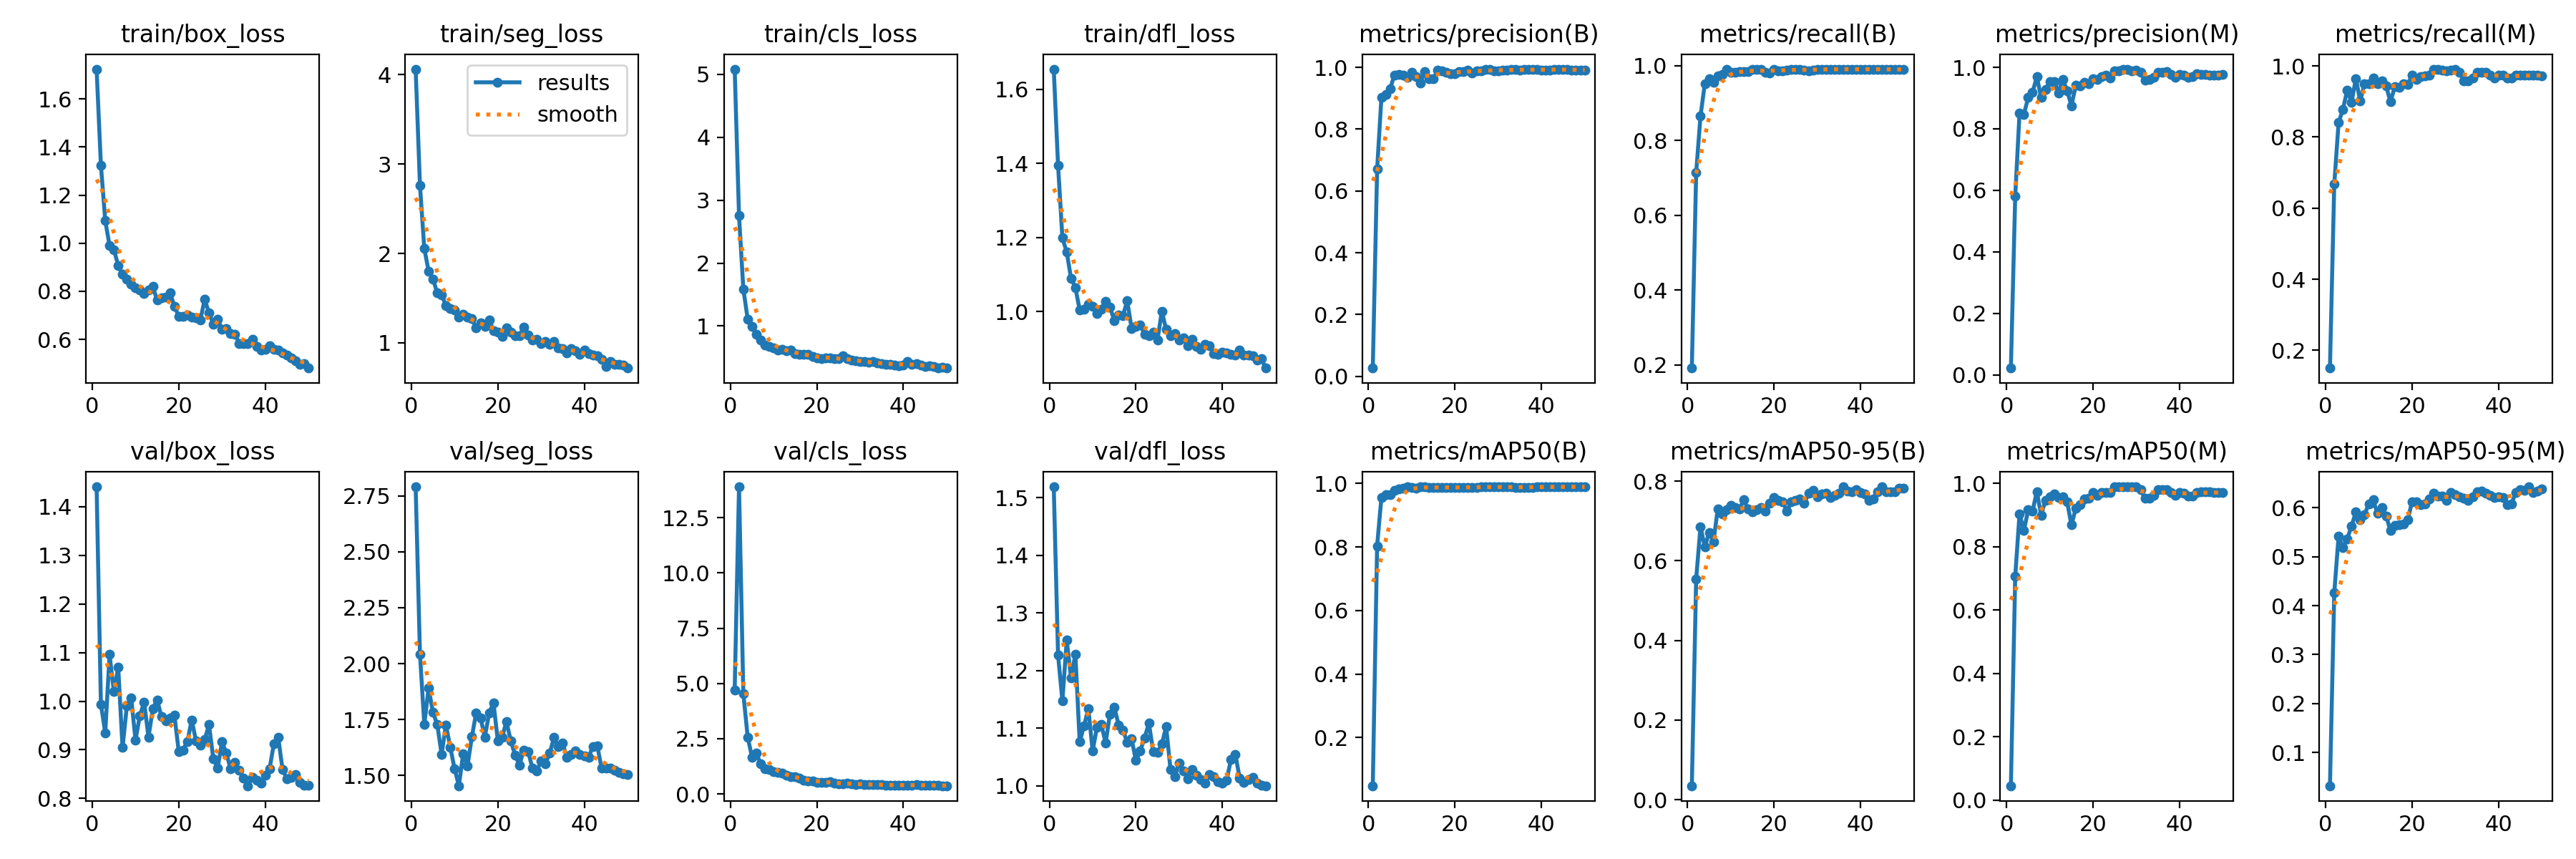

Source data for this figure (header and first rows):
epoch, time, train/box_loss, train/seg_loss, train/cls_loss, train/dfl_loss, metrics/precision(B), metrics/recall(B), metrics/mAP50(B), metrics/mAP50-95(B), metrics/precision(M), metrics/recall(M), metrics/mAP50(M), metrics/mAP50-95(M), val/box_loss, val/seg_loss, val/cls_loss, val/dfl_loss, lr/pg0, lr/pg1, lr/pg2
1, 21.51, 1.724, 4.064, 5.083, 1.655, 0.02636, 0.1917, 0.04853, 0.03496, 0.02202, 0.15, 0.045, 0.03207, 1.441, 2.791, 4.715, 1.519, 4e-05, 4e-05, 4e-05
2, 44.09, 1.323, 2.76, 2.753, 1.394, 0.6702, 0.7145, 0.8037, 0.5545, 0.5801, 0.6671, 0.7057, 0.4262, 0.9936, 2.043, 13.9, 1.226, 8.8218e-05, 8.8218e-05, 8.8218e-05
3, 67.49, 1.094, 2.055, 1.588, 1.199, 0.9036, 0.8651, 0.9566, 0.685, 0.8512, 0.8407, 0.9044, 0.5417, 0.935, 1.728, 4.528, 1.147, 0.0001345, 0.0001345, 0.0001345
4, 88.69, 0.9897, 1.803, 1.113, 1.161, 0.9117, 0.9525, 0.9643, 0.6351, 0.8469, 0.8778, 0.851, 0.5183, 1.096, 1.89, 2.578, 1.253, 0.0001787, 0.0001787, 0.0001787
5, 110.1, 0.9737, 1.715, 0.9949, 1.09, 0.9316, 0.9654, 0.9642, 0.6704, 0.9013, 0.9322, 0.9161, 0.5363, 1.019, 1.782, 1.669, 1.187, 0.000221, 0.000221, 0.000221
6, 132.3, 0.9066, 1.557, 0.869, 1.065, 0.9749, 0.9569, 0.9787, 0.6475, 0.9176, 0.8985, 0.9119, 0.5631, 1.07, 1.728, 1.84, 1.228, 0.0002613, 0.0002613, 0.0002613
7, 154.2, 0.8703, 1.536, 0.7806, 1.004, 0.9779, 0.9726, 0.9835, 0.7306, 0.9698, 0.9643, 0.9739, 0.5913, 0.9048, 1.594, 1.37, 1.076, 0.0002996, 0.0002996, 0.0002996
8, 175.5, 0.8511, 1.419, 0.6962, 1.006, 0.9748, 0.9763, 0.9845, 0.7176, 0.9016, 0.9015, 0.8998, 0.576, 0.9901, 1.726, 1.145, 1.104, 0.0003359, 0.0003359, 0.0003359
9, 196.8, 0.8294, 1.381, 0.6741, 1.019, 0.9674, 0.9912, 0.9888, 0.7276, 0.928, 0.9496, 0.9472, 0.5857, 1.007, 1.627, 1.12, 1.134, 0.0003703, 0.0003703, 0.0003703
10, 217.3, 0.8132, 1.371, 0.6555, 1.013, 0.9849, 0.9829, 0.9875, 0.7385, 0.953, 0.9496, 0.9568, 0.6085, 0.92, 1.53, 1.004, 1.06, 0.0004027, 0.0004027, 0.0004027
11, 238.2, 0.8061, 1.291, 0.6227, 0.9944, 0.9696, 0.9829, 0.9842, 0.7344, 0.9535, 0.9662, 0.9659, 0.6159, 0.9704, 1.454, 0.9632, 1.102, 0.0004331, 0.0004331, 0.0004331
12, 259.2, 0.7899, 1.32, 0.6263, 1.007, 0.9488, 0.9839, 0.9893, 0.7296, 0.9172, 0.9507, 0.9546, 0.5886, 0.9977, 1.598, 0.9315, 1.106, 0.0004615, 0.0004615, 0.0004615
13, 280, 0.8069, 1.284, 0.608, 1.028, 0.9863, 0.9837, 0.9888, 0.753, 0.9617, 0.9587, 0.9584, 0.6002, 0.9261, 1.543, 0.8386, 1.074, 0.0004879, 0.0004879, 0.0004879
14, 300.9, 0.8197, 1.269, 0.6186, 1.012, 0.9633, 0.9846, 0.9883, 0.7299, 0.9244, 0.9431, 0.9426, 0.5834, 0.9844, 1.673, 0.7708, 1.124, 0.0005124, 0.0005124, 0.0005124
15, 321.5, 0.7631, 1.164, 0.5583, 0.9756, 0.9625, 0.9912, 0.9881, 0.7224, 0.875, 0.8996, 0.8686, 0.553, 1.003, 1.78, 0.7916, 1.136, 0.0005349, 0.0005349, 0.0005349
16, 342.3, 0.7734, 1.225, 0.5497, 0.9897, 0.9906, 0.9912, 0.9879, 0.7279, 0.941, 0.9412, 0.9208, 0.5633, 0.9678, 1.758, 0.7211, 1.106, 0.0005554, 0.0005554, 0.0005554
17, 362.9, 0.7753, 1.18, 0.5504, 0.9891, 0.9889, 0.9902, 0.9875, 0.7343, 0.9399, 0.9403, 0.9336, 0.5649, 0.9589, 1.672, 0.6183, 1.097, 0.0005739, 0.0005739, 0.0005739
18, 383.5, 0.7938, 1.256, 0.5504, 1.028, 0.9836, 0.9829, 0.987, 0.7249, 0.951, 0.9496, 0.9512, 0.5666, 0.9652, 1.778, 0.6019, 1.075, 0.0005904, 0.0005904, 0.0005904
19, 404.2, 0.737, 1.136, 0.5173, 0.9544, 0.9786, 0.9812, 0.9871, 0.7437, 0.9464, 0.9482, 0.9533, 0.5754, 0.9707, 1.825, 0.6009, 1.082, 0.000605, 0.000605, 0.000605
20, 424.9, 0.6967, 1.115, 0.494, 0.9595, 0.9803, 0.9912, 0.9876, 0.7595, 0.964, 0.9746, 0.972, 0.6128, 0.8968, 1.656, 0.521, 1.044, 0.0006176, 0.0006176, 0.0006176
21, 445.4, 0.696, 1.068, 0.4859, 0.9634, 0.9873, 0.9864, 0.9876, 0.7511, 0.9616, 0.9628, 0.9614, 0.6121, 0.9, 1.672, 0.5327, 1.06, 0.000604, 0.000604, 0.000604
22, 466.1, 0.703, 1.168, 0.4964, 0.9393, 0.9865, 0.986, 0.9878, 0.7474, 0.9702, 0.9694, 0.9722, 0.6059, 0.917, 1.74, 0.5388, 1.083, 0.0005842, 0.0005842, 0.0005842
23, 486.8, 0.6941, 1.121, 0.4934, 0.9336, 0.9909, 0.9882, 0.9879, 0.7248, 0.9743, 0.9717, 0.9724, 0.6074, 0.9617, 1.655, 0.5655, 1.109, 0.0005644, 0.0005644, 0.0005644
24, 508.3, 0.6908, 1.076, 0.4799, 0.9437, 0.9818, 0.9912, 0.9885, 0.7475, 0.9655, 0.9746, 0.9721, 0.6182, 0.9179, 1.592, 0.4985, 1.06, 0.0005446, 0.0005446, 0.0005446
25, 529.2, 0.6808, 1.079, 0.4801, 0.9233, 0.9883, 0.9912, 0.9885, 0.751, 0.9883, 0.9912, 0.9885, 0.6298, 0.9095, 1.546, 0.4712, 1.058, 0.0005248, 0.0005248, 0.0005248
26, 549.8, 0.7671, 1.173, 0.5259, 1.001, 0.9887, 0.9912, 0.9887, 0.7546, 0.9887, 0.9912, 0.9887, 0.6244, 0.921, 1.614, 0.4698, 1.072, 0.000505, 0.000505, 0.000505
27, 570.4, 0.7091, 1.087, 0.4795, 0.9511, 0.9942, 0.9892, 0.9889, 0.744, 0.9942, 0.9892, 0.9889, 0.6237, 0.9516, 1.608, 0.4827, 1.102, 0.0004852, 0.0004852, 0.0004852
28, 591.2, 0.6637, 1.028, 0.4625, 0.9336, 0.993, 0.9862, 0.9886, 0.7692, 0.993, 0.9862, 0.9886, 0.6154, 0.8812, 1.533, 0.4496, 1.028, 0.0004654, 0.0004654, 0.0004654
29, 611.9, 0.6851, 1.04, 0.4439, 0.9401, 0.9878, 0.9886, 0.9891, 0.7766, 0.9878, 0.9886, 0.9891, 0.6316, 0.863, 1.518, 0.4352, 1.015, 0.0004456, 0.0004456, 0.0004456
30, 632.4, 0.6407, 0.9928, 0.4315, 0.9224, 0.9899, 0.9907, 0.9893, 0.7612, 0.9899, 0.9907, 0.9893, 0.6271, 0.9163, 1.565, 0.4514, 1.04, 0.0004258, 0.0004258, 0.0004258
31, 652.9, 0.6442, 1.016, 0.4328, 0.9289, 0.9915, 0.9912, 0.9893, 0.7684, 0.9833, 0.9829, 0.9802, 0.6222, 0.8934, 1.553, 0.4365, 1.026, 0.000406, 0.000406, 0.000406
32, 673.3, 0.6229, 0.9812, 0.42, 0.9074, 0.9915, 0.991, 0.9889, 0.7699, 0.9585, 0.9578, 0.9528, 0.6192, 0.8603, 1.599, 0.4278, 1.012, 0.0003862, 0.0003862, 0.0003862
33, 693.6, 0.6214, 1.015, 0.4399, 0.9246, 0.9927, 0.9912, 0.9888, 0.7579, 0.9596, 0.9579, 0.9536, 0.6147, 0.8743, 1.67, 0.426, 1.028, 0.0003664, 0.0003664, 0.0003664
34, 714, 0.5833, 0.9437, 0.4135, 0.9054, 0.9925, 0.9912, 0.9885, 0.7639, 0.9677, 0.9662, 0.9627, 0.6222, 0.8579, 1.627, 0.4266, 1.019, 0.0003466, 0.0003466, 0.0003466
35, 734.2, 0.5837, 0.935, 0.3974, 0.8981, 0.9914, 0.9912, 0.9885, 0.7692, 0.9832, 0.9829, 0.9809, 0.6329, 0.8416, 1.644, 0.4223, 1.011, 0.0003268, 0.0003268, 0.0003268
36, 754.4, 0.583, 0.8893, 0.3913, 0.9108, 0.9926, 0.9912, 0.9884, 0.7856, 0.9843, 0.9829, 0.9809, 0.6344, 0.8261, 1.579, 0.4016, 1.004, 0.000307, 0.000307, 0.000307
37, 774.6, 0.5996, 0.9353, 0.3942, 0.9072, 0.9933, 0.9912, 0.9883, 0.7756, 0.9851, 0.9829, 0.9805, 0.6291, 0.8437, 1.593, 0.397, 1.019, 0.0002872, 0.0002872, 0.0002872
38, 795.2, 0.572, 0.9085, 0.3825, 0.8868, 0.9929, 0.9902, 0.9883, 0.7734, 0.9764, 0.9736, 0.9702, 0.6251, 0.8378, 1.609, 0.3931, 1.016, 0.0002674, 0.0002674, 0.0002674
39, 815.9, 0.5545, 0.8696, 0.3725, 0.8846, 0.9931, 0.991, 0.9886, 0.7787, 0.9683, 0.966, 0.9613, 0.6214, 0.8322, 1.592, 0.398, 1.006, 0.0002476, 0.0002476, 0.0002476
40, 836.5, 0.5583, 0.9222, 0.3771, 0.8894, 0.9923, 0.9912, 0.9888, 0.7721, 0.9758, 0.9746, 0.9706, 0.6227, 0.8475, 1.586, 0.3913, 1.005, 0.0002278, 0.0002278, 0.0002278
41, 856.6, 0.5747, 0.8798, 0.4387, 0.8886, 0.9915, 0.9912, 0.9893, 0.7684, 0.975, 0.9746, 0.9701, 0.6213, 0.8603, 1.581, 0.3962, 1.01, 0.000208, 0.000208, 0.000208
42, 876.5, 0.5602, 0.8622, 0.3965, 0.8844, 0.9923, 0.9912, 0.9894, 0.752, 0.9676, 0.9662, 0.9608, 0.6066, 0.9129, 1.63, 0.4078, 1.046, 0.0001882, 0.0001882, 0.0001882
43, 896.5, 0.5567, 0.8519, 0.3986, 0.8828, 0.994, 0.9912, 0.9895, 0.7546, 0.9691, 0.9662, 0.961, 0.6083, 0.9261, 1.633, 0.4162, 1.055, 0.0001684, 0.0001684, 0.0001684
44, 916.5, 0.5433, 0.8172, 0.3845, 0.8961, 0.9946, 0.9911, 0.9895, 0.7727, 0.978, 0.9745, 0.9718, 0.632, 0.8599, 1.533, 0.3959, 1.013, 0.0001486, 0.0001486, 0.0001486
45, 936.1, 0.5341, 0.7345, 0.3571, 0.8813, 0.9937, 0.9905, 0.9895, 0.7849, 0.9771, 0.9739, 0.9736, 0.6376, 0.8407, 1.531, 0.3942, 1.005, 0.0001288, 0.0001288, 0.0001288
46, 955.9, 0.5228, 0.7871, 0.3655, 0.8814, 0.9925, 0.9909, 0.9896, 0.7739, 0.9759, 0.9744, 0.9736, 0.6361, 0.8438, 1.532, 0.3978, 1.01, 0.000109, 0.000109, 0.000109
47, 975.7, 0.5107, 0.7612, 0.3532, 0.8807, 0.992, 0.9912, 0.9896, 0.7738, 0.9755, 0.9746, 0.9731, 0.6429, 0.8489, 1.525, 0.3951, 1.014, 8.92e-05, 8.92e-05, 8.92e-05
48, 995.5, 0.4967, 0.758, 0.3347, 0.8689, 0.9919, 0.9902, 0.9895, 0.773, 0.9754, 0.9736, 0.9715, 0.6316, 0.8331, 1.513, 0.3788, 1.005, 6.94e-05, 6.94e-05, 6.94e-05
49, 1015, 0.498, 0.7491, 0.3427, 0.8719, 0.9921, 0.9898, 0.9895, 0.7818, 0.9756, 0.9732, 0.9705, 0.6348, 0.8277, 1.508, 0.3737, 1.001, 4.96e-05, 4.96e-05, 4.96e-05
50, 1035, 0.4808, 0.7168, 0.3321, 0.8471, 0.9923, 0.9895, 0.9895, 0.7817, 0.9758, 0.9729, 0.9704, 0.6381, 0.8268, 1.505, 0.3717, 0.9999, 2.98e-05, 2.98e-05, 2.98e-05
